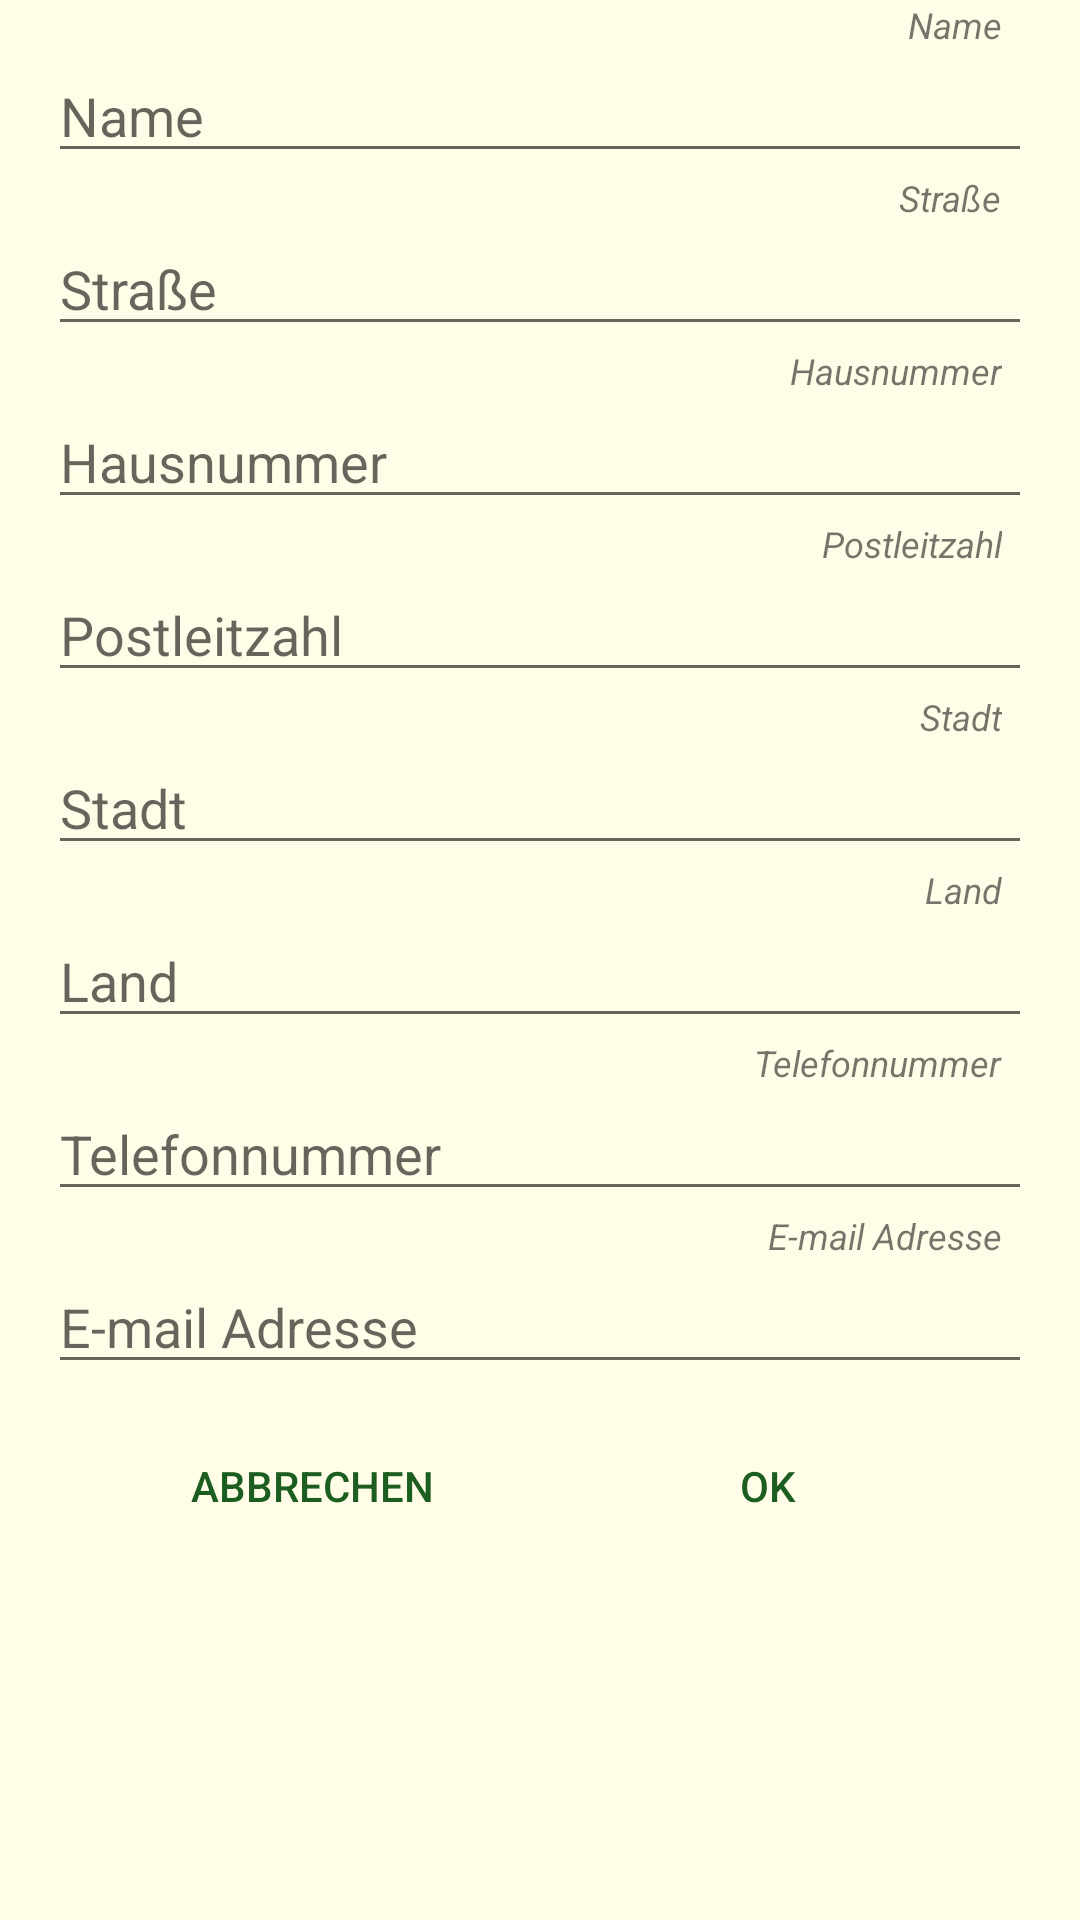

Android layout source for this screen:
<!-- AndroidManifest.xml: application theme AppTheme -->
<!-- res/layout/fragment_friend_edit.xml -->
<?xml version="1.0" encoding="utf-8"?>
<LinearLayout
    xmlns:android="http://schemas.android.com/apk/res/android"
    android:layout_width="match_parent"
    android:layout_height="match_parent"
    android:orientation="vertical"
    android:paddingLeft="16dp"
    android:paddingRight="16dp">


    
    <TextView
        style="@style/SmallAndItalic"
        android:layout_width="wrap_content"
        android:layout_height="wrap_content"
        android:layout_gravity="end"
        android:text="@string/name"/>
    <EditText
        android:id="@+id/name"
        android:layout_width="match_parent"
        android:layout_height="wrap_content"
        android:hint="@string/name"/>

    <TextView
        style="@style/SmallAndItalic"
        android:layout_width="wrap_content"
        android:layout_height="wrap_content"
        android:layout_gravity="end"
        android:text="@string/street"/>
    <EditText
        android:id="@+id/friend_street"
        android:layout_width="match_parent"
        android:layout_height="wrap_content"
        android:hint="@string/street"/>

    <TextView
        style="@style/SmallAndItalic"
        android:layout_width="wrap_content"
        android:layout_height="wrap_content"
        android:layout_gravity="end"
        android:text="@string/str_number"/>
    <EditText
        android:id="@+id/friend_street_number"
        android:layout_width="match_parent"
        android:layout_height="wrap_content"
        android:hint="@string/str_number"/>

    <TextView
        style="@style/SmallAndItalic"
        android:layout_width="wrap_content"
        android:layout_height="wrap_content"
        android:layout_gravity="end"
        android:text="@string/friend_zip"/>
    <EditText
        android:id="@+id/friend_zip"
        android:layout_width="match_parent"
        android:layout_height="wrap_content"
        android:hint="@string/friend_zip"/>

    <TextView
        style="@style/SmallAndItalic"
        android:layout_width="wrap_content"
        android:layout_height="wrap_content"
        android:layout_gravity="end"
        android:text="@string/city"/>
    <EditText
        android:id="@+id/friend_city"
        android:layout_width="match_parent"
        android:layout_height="wrap_content"
        android:hint="@string/city"/>

    <TextView
        style="@style/SmallAndItalic"
        android:layout_width="wrap_content"
        android:layout_height="wrap_content"
        android:layout_gravity="end"
        android:text="@string/country"/>
    <EditText
        android:id="@+id/friend_country"
        android:layout_width="match_parent"
        android:layout_height="wrap_content"
        android:hint="@string/country"/>

    <TextView
        style="@style/SmallAndItalic"
        android:layout_width="wrap_content"
        android:layout_height="wrap_content"
        android:layout_gravity="end"
        android:text="@string/friend_telephone"/>
    <EditText
        android:id="@+id/friend_telephone"
        android:layout_width="match_parent"
        android:layout_height="wrap_content"
        android:hint="@string/friend_telephone"/>

    <TextView
        style="@style/SmallAndItalic"
        android:layout_width="wrap_content"
        android:layout_height="wrap_content"
        android:layout_gravity="end"
        android:text="@string/email"/>
    <EditText
        android:id="@+id/friend_email"
        android:layout_width="match_parent"
        android:layout_height="wrap_content"
        android:hint="@string/email"/>

    
    <LinearLayout
        style="?android:attr/buttonBarButtonStyle"
        android:layout_width="match_parent"
        android:layout_height="wrap_content"
        android:orientation="horizontal">

        <Button
            android:id="@+id/cancelButton"
            style="?android:attr/buttonBarButtonStyle"
            android:layout_width="0dp"
            android:layout_height="wrap_content"
            android:layout_weight="1"
            android:onClick="navigateBack"
            android:text="@string/cancel"/>

        <Button
            android:id="@+id/okButton"
            style="?android:attr/buttonBarButtonStyle"
            android:layout_width="0dp"
            android:layout_height="wrap_content"
            android:layout_weight="1"
            android:text="@string/ok"/>
    </LinearLayout>


</LinearLayout>
<!-- resources referenced by this layout -->
<resources>
  <string name="cancel">Abbrechen</string>
  <string name="city">Stadt</string>
  <string name="country">Land</string>
  <string name="email">E-mail Adresse</string>
  <string name="friend_telephone">Telefonnummer</string>
  <string name="friend_zip">Postleitzahl</string>
  <string name="name">Name</string>
  <string name="ok">OK</string>
  <string name="str_number">Hausnummer</string>
  <string name="street">Straße</string>
  <style name="SmallAndItalic">
          <item name="android:textSize">12sp</item>
          <item name="android:textStyle">italic</item>
          <item name="android:paddingRight">10dp</item>
      </style>
  <style name="AppTheme" parent="Theme.AppCompat.Light.DarkActionBar">
          
          <item name="colorPrimary">@color/colorPrimary</item>
          <item name="colorPrimaryDark">@color/colorPrimaryDark</item>
          <item name="colorAccent">@color/colorAccent</item>
          
          
          <item name="android:windowBackground">@color/background</item>
          <item name="android:colorBackground">@color/background</item>
      </style>
  <color name="colorPrimary">#FFC107</color>
  <color name="colorPrimaryDark">#F9A825</color>
  <color name="colorAccent">#1B5E20</color>
  <color name="background">#FFFDE7</color>
</resources>
